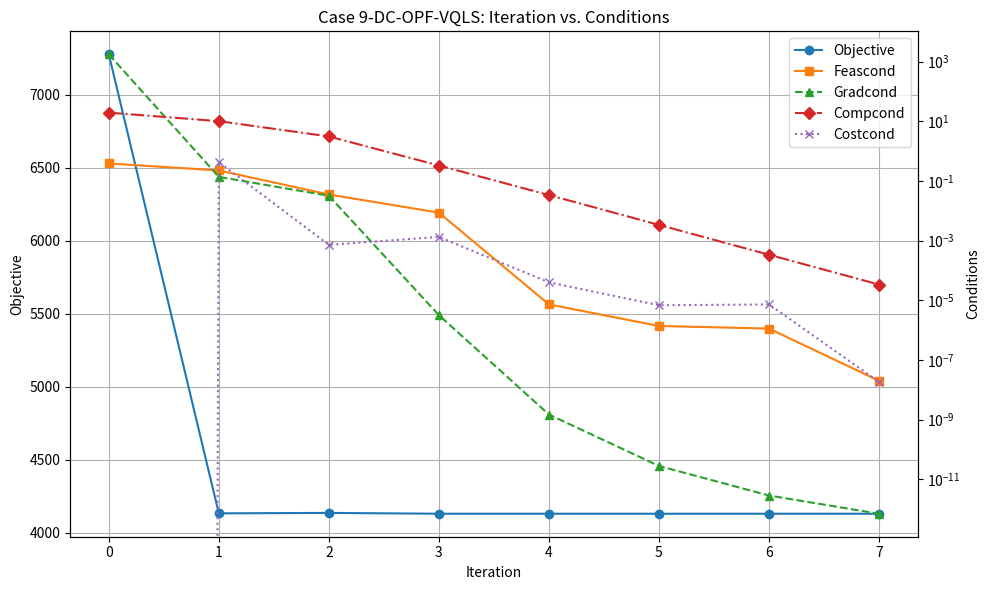

This figure's Python source:
import matplotlib.pyplot as plt
import matplotlib.cm as cm

# Define data for plotting
iterations_classical = range(0, 8)
objective_classical = [7278.125, 4133.7108, 4136.7117, 4131.1906, 4131.0246, 4130.9964, 4131.0265, 4131.0264]
feascond_classical = [0.3875, 0.225652, 0.0353576, 0.00869777, 7.31037e-06, 1.38231e-06, 1.13064e-06, 2.01043e-08]
gradcond_classical = [1765, 0.137482, 0.0320064, 3.18998e-06, 1.48806e-09, 2.80858e-11, 2.8715e-12, 7.03037e-13]
compcond_classical = [19.5686, 10.1377, 3.11083, 0.330791, 0.0337898, 0.00337895, 0.000337893, 3.37894e-05]
costcond_classical = [0, 0.431977, 0.000725802, 0.00133436, 4.01646e-05, 6.82348e-06, 7.28796e-06, 1.85092e-08]


# Define colorblind-friendly palette
colors = cm.get_cmap('tab10').colors

# Set up the plot
fig, ax1 = plt.subplots(figsize=(10, 6))

# Plot objective_classical on primary y-axis (normal scale)
ax1.plot(iterations_classical, objective_classical, marker='o', linestyle='-', color=colors[0], label='Objective')
ax1.set_xlabel('Iteration')
ax1.set_ylabel('Objective')
ax1.tick_params(axis='y')
ax1.set_title('Case 9-DC-OPF-VQLS: Iteration vs. Conditions')

# Create secondary y-axis for other conditions (logarithmic scale)
ax2 = ax1.twinx()
ax2.plot(iterations_classical, feascond_classical, marker='s', linestyle='solid', color=colors[1], label='Feascond')
ax2.plot(iterations_classical, gradcond_classical, marker='^', linestyle='dashed', color=colors[2], label='Gradcond')
ax2.plot(iterations_classical, compcond_classical, marker='D', linestyle='dashdot', color=colors[3], label='Compcond')
ax2.plot(iterations_classical, costcond_classical, marker='x', linestyle='dotted', color=colors[4], label='Costcond')
ax2.set_yscale('log')
ax2.set_ylabel('Conditions')
ax2.tick_params(axis='y')

# Combine legends
lines, labels = ax1.get_legend_handles_labels()
lines2, labels2 = ax2.get_legend_handles_labels()
ax1.legend(lines + lines2, labels + labels2, loc='best')

# Adjust spacing and enable grid for better readability
fig.tight_layout()
ax1.grid(True)

# Display the plot
plt.show()
